Photos from the image-classification dataset "dataset" in the GitHub repository iDanishDev/Maize-Disease-Detection. Its 4 classes are: maize blight, maize common rust, maize gray leaf spot, maize healthy.

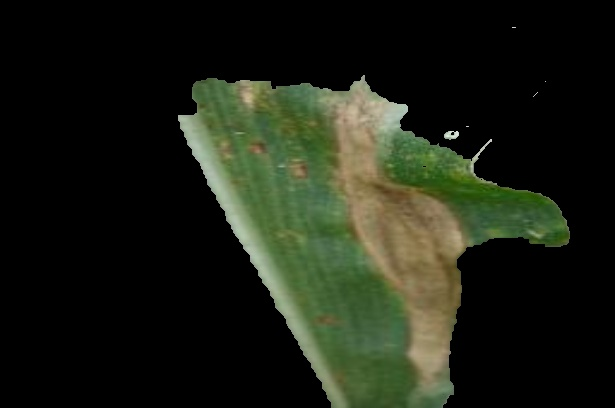
Label: maize blight

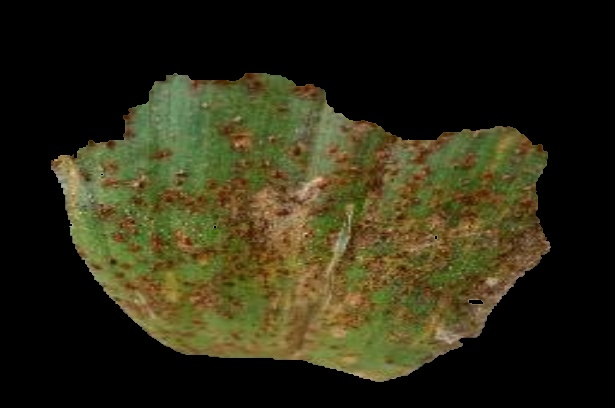
Label: maize common rust

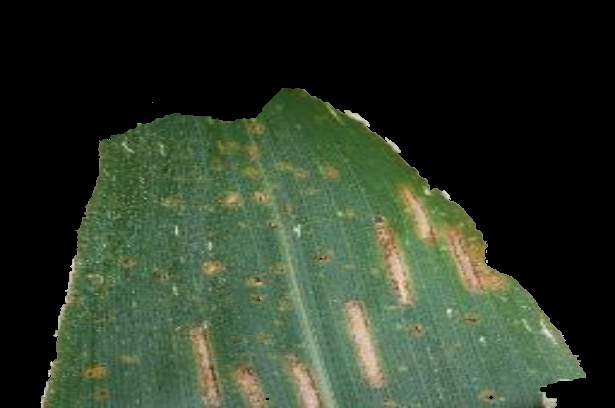
Label: maize gray leaf spot

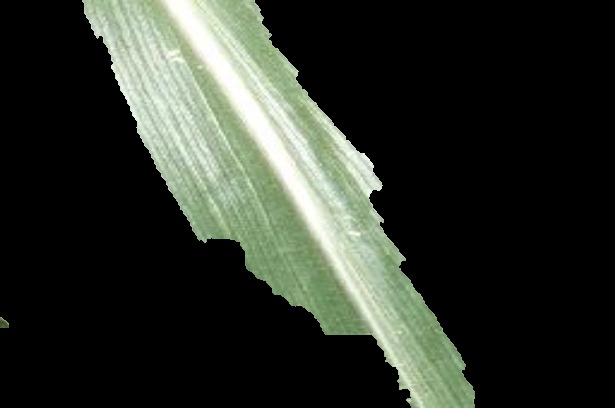
Label: maize healthy

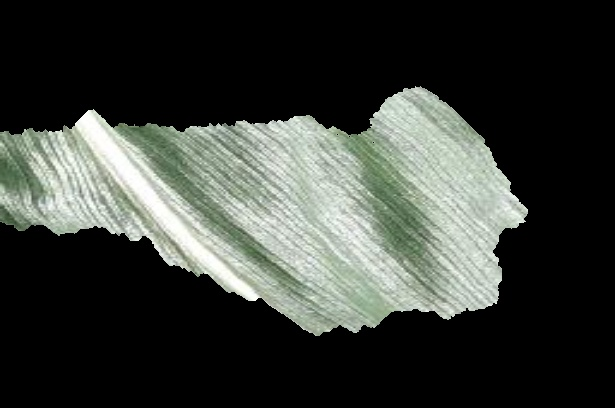
Label: maize healthy

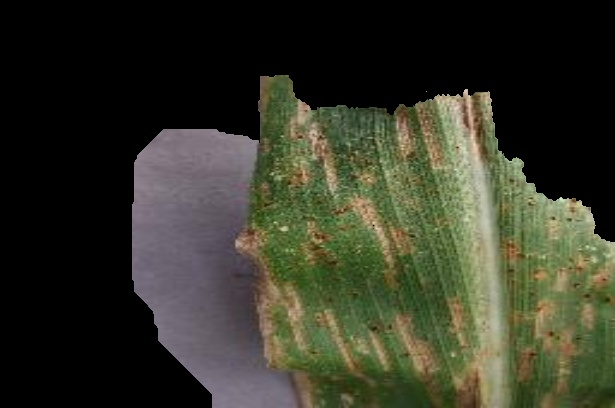
Label: maize blight
